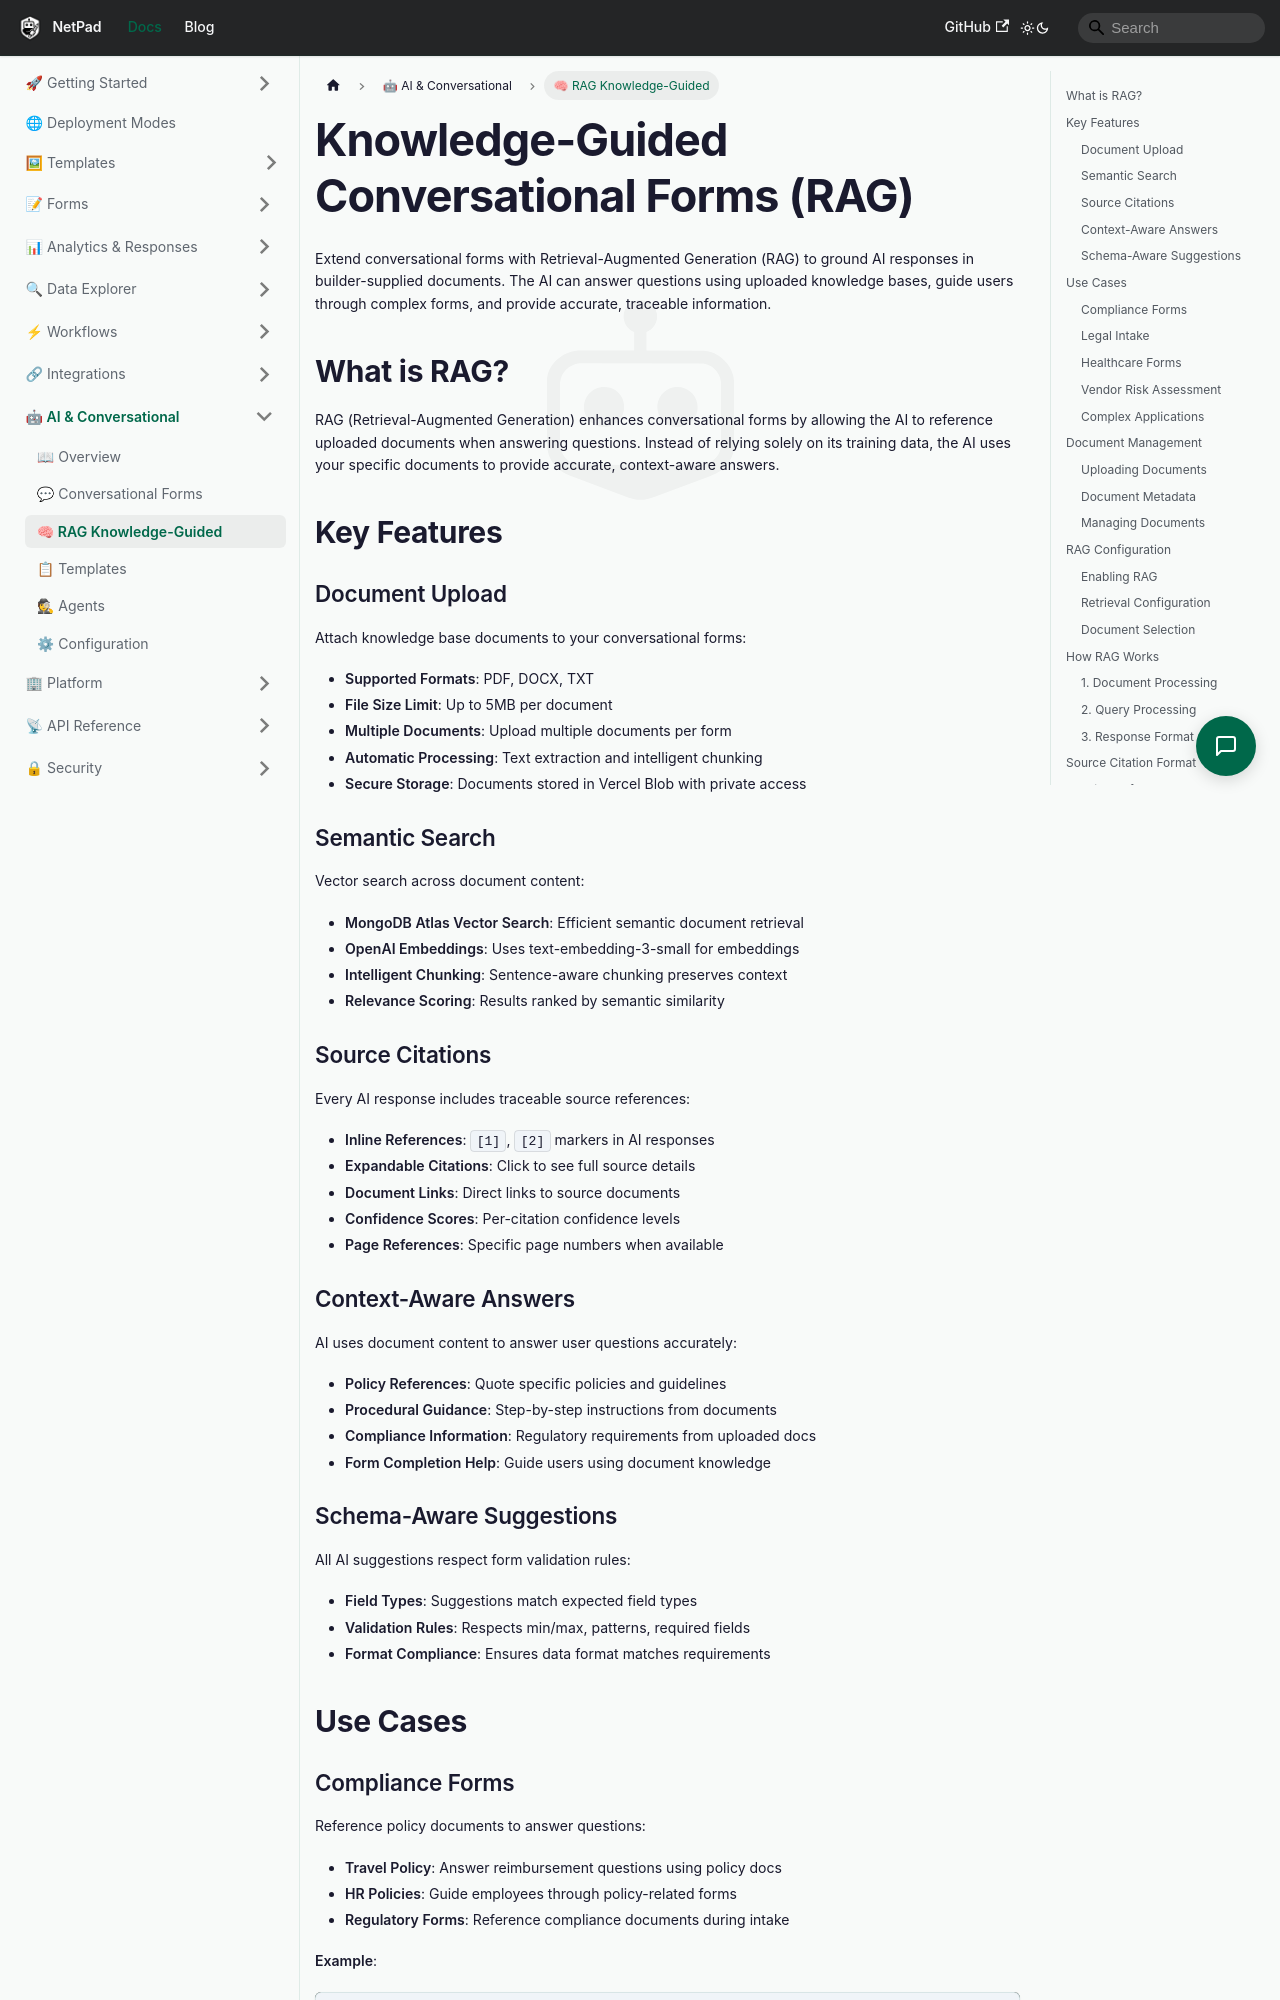

repository: mrlynn/netpad-docs · page: docs/ai/rag-knowledge-guided/index.html · generator: docusaurus

# Knowledge-Guided Conversational Forms (RAG)

Extend conversational forms with Retrieval-Augmented Generation (RAG) to ground AI responses in builder-supplied documents. The AI can answer questions using uploaded knowledge bases, guide users through complex forms, and provide accurate, traceable information.

## What is RAG?

RAG (Retrieval-Augmented Generation) enhances conversational forms by allowing the AI to reference uploaded documents when answering questions. Instead of relying solely on its training data, the AI uses your specific documents to provide accurate, context-aware answers.

## Key Features

### Document Upload

Attach knowledge base documents to your conversational forms:

- **Supported Formats**: PDF, DOCX, TXT
- **File Size Limit**: Up to 5MB per document
- **Multiple Documents**: Upload multiple documents per form
- **Automatic Processing**: Text extraction and intelligent chunking
- **Secure Storage**: Documents stored in Vercel Blob with private access

### Semantic Search

Vector search across document content:

- **MongoDB Atlas Vector Search**: Efficient semantic document retrieval
- **OpenAI Embeddings**: Uses text-embedding-3-small for embeddings
- **Intelligent Chunking**: Sentence-aware chunking preserves context
- **Relevance Scoring**: Results ranked by semantic similarity

### Source Citations

Every AI response includes traceable source references:

- **Inline References**: `[1]`, `[2]` markers in AI responses
- **Expandable Citations**: Click to see full source details
- **Document Links**: Direct links to source documents
- **Confidence Scores**: Per-citation confidence levels
- **Page References**: Specific page numbers when available

### Context-Aware Answers

AI uses document content to answer user questions accurately:

- **Policy References**: Quote specific policies and guidelines
- **Procedural Guidance**: Step-by-step instructions from documents
- **Compliance Information**: Regulatory requirements from uploaded docs
- **Form Completion Help**: Guide users using document knowledge

### Schema-Aware Suggestions

All AI suggestions respect form validation rules:

- **Field Types**: Suggestions match expected field types
- **Validation Rules**: Respects min/max, patterns, required fields
- **Format Compliance**: Ensures data format matches requirements
